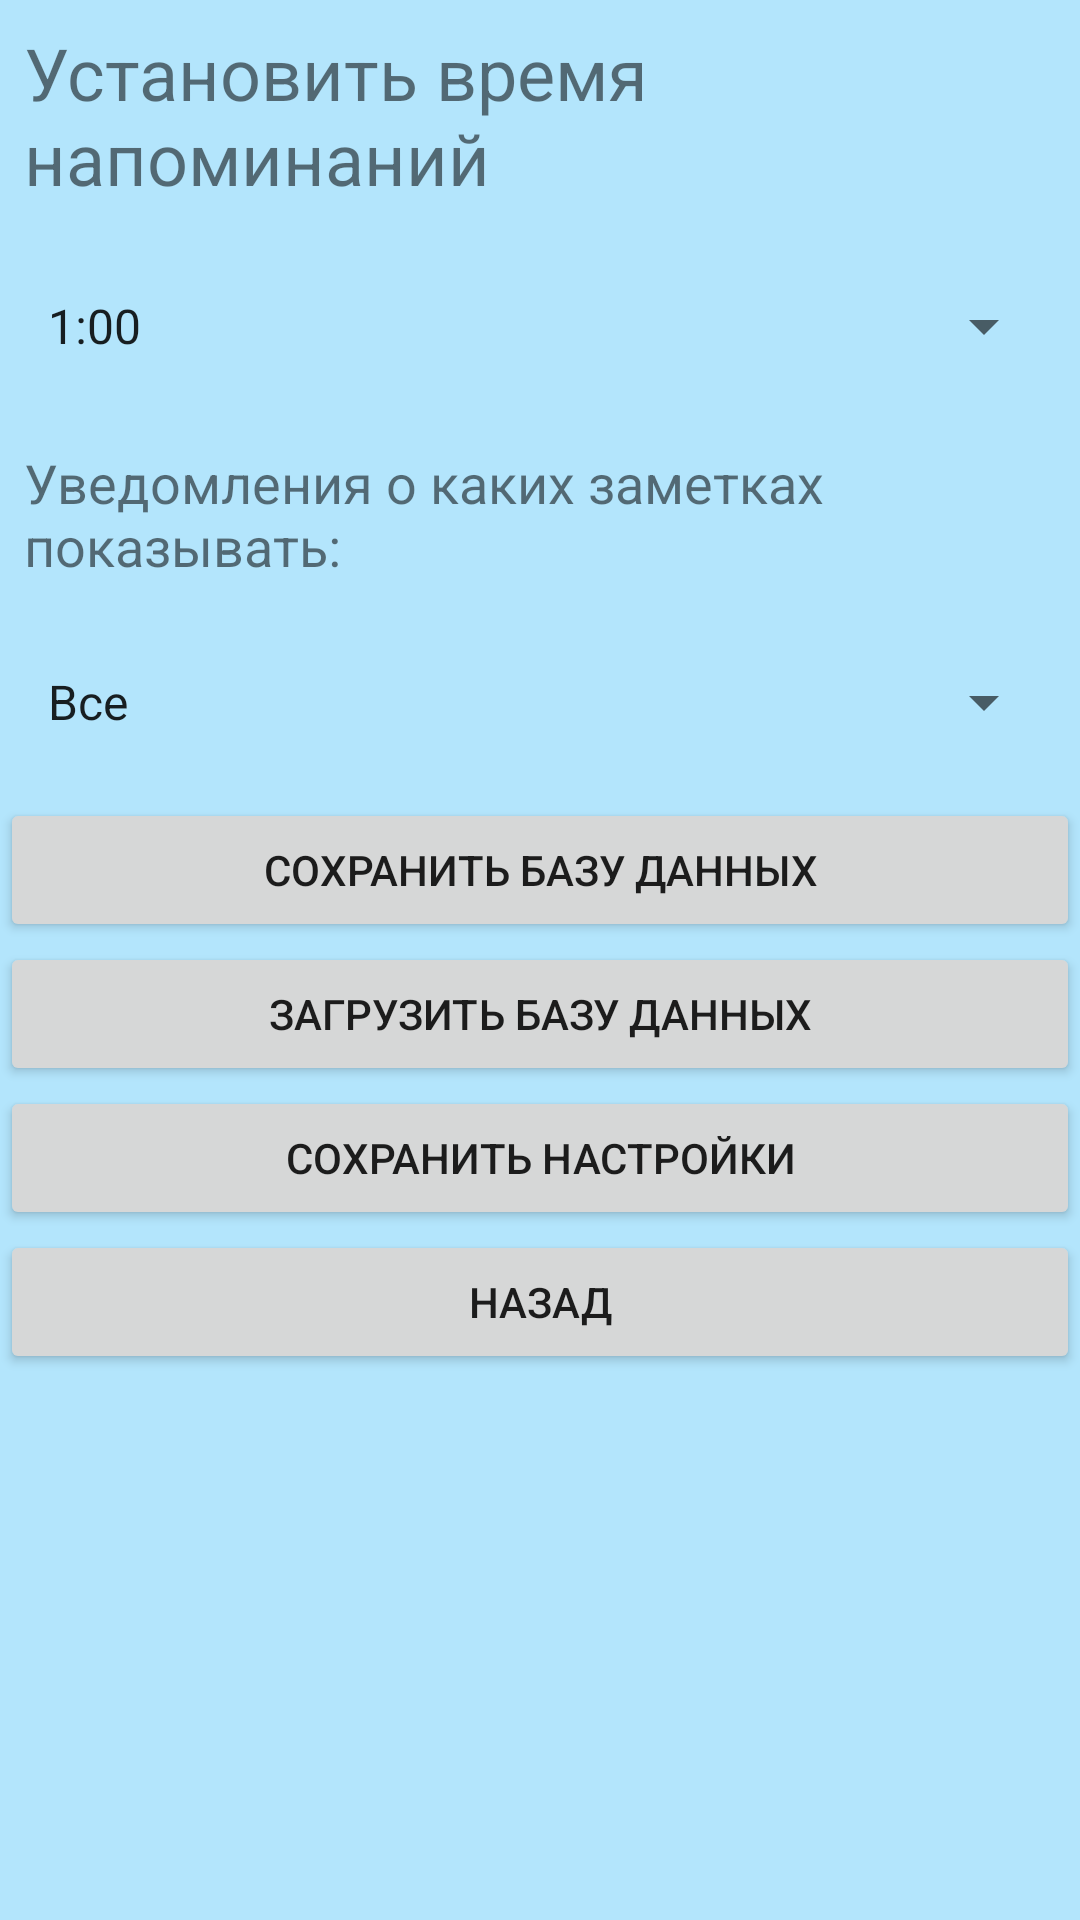

Android layout source for this screen:
<!-- AndroidManifest.xml: application theme Theme.TheBeastNotesOfWorld -->
<!-- res/layout/activity_settings.xml -->
<?xml version="1.0" encoding="utf-8"?>
<LinearLayout
    xmlns:android="http://schemas.android.com/apk/res/android"
    xmlns:tools="http://schemas.android.com/tools"
    android:layout_width="match_parent"
    android:layout_height="match_parent"
    android:background="@color/teal_200"
    android:orientation="vertical"
    tools:context=".view.activity.SettingsActivity">


    <TextView
        android:id="@+id/textView"
        android:layout_width="match_parent"
        android:layout_height="wrap_content"
        android:text="@string/edit_time_to_notification"
        android:textSize="24sp"
        android:layout_margin="8dp"/>

    <Spinner
        android:id="@+id/spinnerSetTimeNotification"
        android:layout_width="match_parent"
        android:layout_height="wrap_content"
        android:layout_margin="8dp"
        android:entries="@array/time_notification"
        android:minHeight="48dp" />

    <TextView
        android:id="@+id/textView2"
        android:layout_width="match_parent"
        android:layout_height="wrap_content"
        android:text="@string/what_show_notification"
        android:textSize="18sp"
        android:layout_margin="8dp"/>

    <Spinner
        android:id="@+id/spinnerWhatShowNotification"
        android:layout_width="match_parent"
        android:layout_height="wrap_content"
        android:layout_margin="8dp"
        android:entries="@array/what_show_notification"
        android:minHeight="48dp" />

    <Button
        android:id="@+id/buttonSaveData"
        android:layout_width="match_parent"
        android:layout_height="wrap_content"
        android:text="@string/save_data" />

    <Button
        android:id="@+id/buttonLoadData"
        android:layout_width="match_parent"
        android:layout_height="wrap_content"
        android:text="@string/load_data" />

    <Button
        android:id="@+id/buttonSaveSettings"
        android:layout_width="match_parent"
        android:layout_height="wrap_content"
        android:text="@string/save_settings" />

    <Button
        android:id="@+id/buttonSettingsToBack"
        android:layout_width="match_parent"
        android:layout_height="wrap_content"
        android:text="@string/to_back" />

</LinearLayout>
<!-- resources referenced by this layout -->
<resources>
  <array name="time_notification">
          <item>1:00</item>
          <item>2:00</item>
          <item>3:00</item>
          <item>4:00</item>
          <item>5:00</item>
          <item>6:00</item>
          <item>7:00</item>
          <item>8:00</item>
          <item>9:00</item>
          <item>10:00</item>
          <item>11:00</item>
          <item>12:00</item>
      </array>
  <string-array name="what_show_notification">
          <item>Все</item>
          <item>От небольшой важности и выше</item>
          <item>От средней и высокой важности</item>
          <item>Только высокой важности</item>
      </string-array>
  <color name="teal_200">#B3E5FC</color>
  <string name="edit_time_to_notification">Установить время напоминаний</string>
  <string name="load_data">Загрузить базу данных</string>
  <string name="save_data">Сохранить базу данных</string>
  <string name="save_settings">Сохранить настройки</string>
  <string name="to_back">Назад</string>
  <string name="what_show_notification">Уведомления о каких заметках показывать:</string>
  <style name="Theme.TheBeastNotesOfWorld" parent="Theme.MaterialComponents.DayNight.DarkActionBar">
          
          <item name="colorPrimary">@color/purple_500</item>
          <item name="colorPrimaryVariant">@color/purple_700</item>
          <item name="colorOnPrimary">@color/white</item>
          
          <item name="colorSecondary">@color/teal_200</item>
          <item name="colorSecondaryVariant">@color/teal_700</item>
          <item name="colorOnSecondary">@color/black</item>
          
          <item name="android:statusBarColor" tools:targetApi="l">?attr/colorPrimaryVariant</item>
          
      </style>
  <color name="purple_500">#000000</color>
  <color name="purple_700">#FF3700B3</color>
  <color name="white">#F9FBE7</color>
  <color name="teal_700">#FF018786</color>
  <color name="black">#FF000000</color>
</resources>
